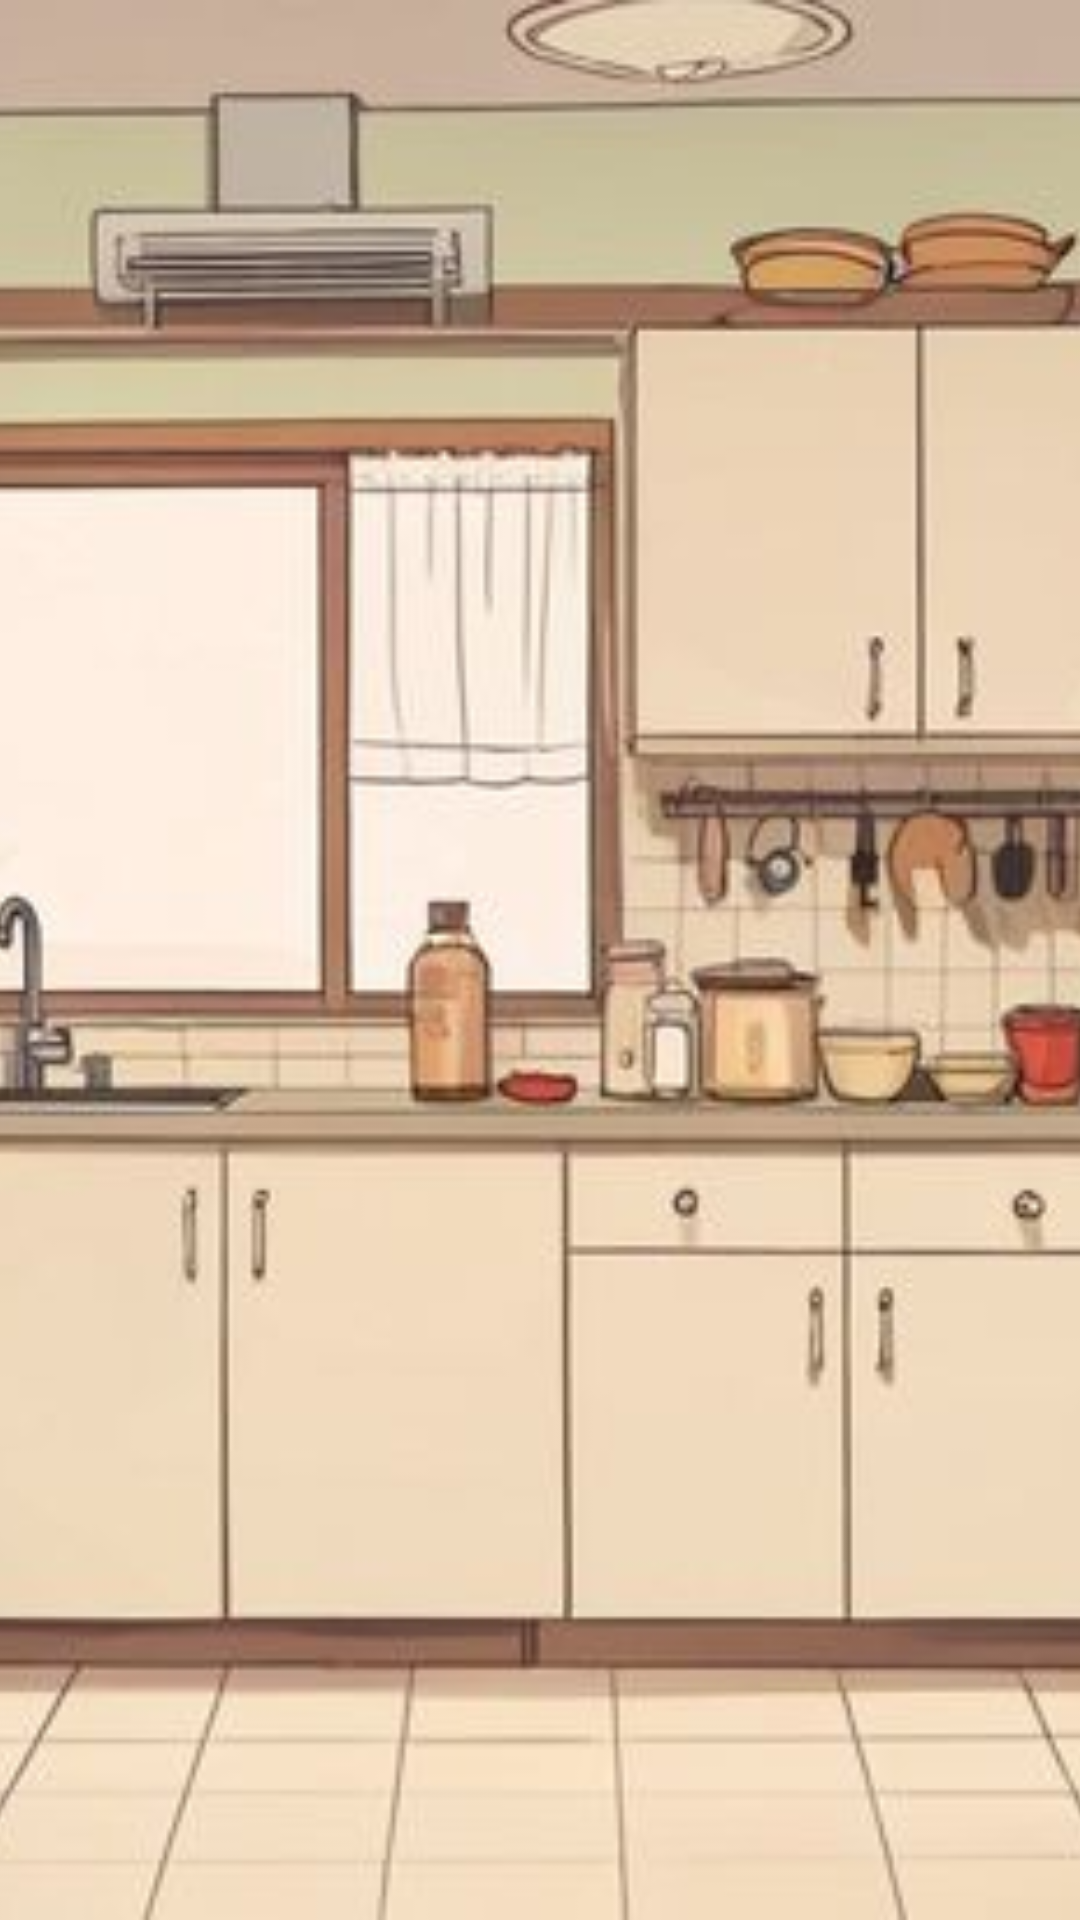

Write the Android layout XML for this screen, with the resource values it uses.
<!-- AndroidManifest.xml: application theme Theme.PROJE -->
<!-- res/layout/activity_main.xml -->
<?xml version="1.0" encoding="utf-8"?>
<FrameLayout xmlns:android="http://schemas.android.com/apk/res/android"
    android:id="@+id/odaCercevesi"
    android:layout_width="match_parent"
    android:layout_height="match_parent"
    android:background="#FFF9F5"
    android:clipChildren="false">

    <ImageView
        android:id="@+id/odaArkaplan"
        android:layout_width="match_parent"
        android:layout_height="match_parent"
        android:src="@drawable/oda_arkaplan"
        android:scaleType="centerCrop" />

    <FrameLayout
        android:id="@+id/triggerKapsayici"
        android:layout_width="match_parent"
        android:layout_height="match_parent"
        android:clipChildren="false"
        android:elevation="1dp">

        <View
            android:id="@+id/triggerBuzdolabi"
            android:layout_width="130dp"
            android:layout_height="280dp"
            android:layout_gravity="end|center_vertical"
            android:layout_marginEnd="130dp"
            android:background="#00FFFFFF"/>

        <View
            android:id="@+id/triggerUstDolap"
            android:layout_width="140dp"
            android:layout_height="110dp"
            android:layout_gravity="end|top"
            android:layout_marginEnd="260dp"
            android:layout_marginTop="40dp"
            android:background="#00FFFFFF"/>

        <View
            android:id="@+id/triggerAltDolap"
            android:layout_width="200dp"
            android:layout_height="130dp"
            android:layout_gravity="start|bottom"
            android:layout_marginStart="220dp"
            android:layout_marginBottom="40dp"
            android:background="#00FFFFFF"/>

        <View
            android:id="@+id/triggerCesme"
            android:layout_width="80dp"
            android:layout_height="80dp"
            android:layout_gravity="start|top"
            android:layout_marginStart="260dp"
            android:layout_marginTop="140dp"
            android:background="#00FFFFFF"/>
    </FrameLayout>
    <View
        android:id="@+id/karartmaEkrani"
        android:layout_width="match_parent"
        android:layout_height="match_parent"
        android:background="#D8000000"
        android:visibility="gone"
        android:elevation="2dp"/>

    <ImageView
        android:id="@+id/buyukAcikEsyaGosterici"
        android:layout_width="340dp"
        android:layout_height="400dp"
        android:layout_gravity="center"
        android:scaleType="fitCenter"
        android:visibility="gone"
        android:elevation="5dp"/>

    <LinearLayout
        android:id="@+id/butonGrubu"
        android:layout_width="wrap_content"
        android:layout_height="wrap_content"
        android:layout_gravity="bottom|center_horizontal"
        android:layout_marginBottom="24dp"
        android:orientation="horizontal"
        android:visibility="gone"
        android:elevation="10dp"
        android:gravity="center">

        <TextView android:id="@+id/btnEsyayiKapat" android:layout_width="wrap_content" android:layout_height="wrap_content" android:background="@drawable/kutu_beyaz_oval" android:paddingHorizontal="16dp" android:paddingVertical="8dp" android:text="Kapat" android:textColor="#4CAF50" android:textStyle="bold" />
        <TextView android:id="@+id/btnSabitle" android:layout_width="wrap_content" android:layout_height="wrap_content" android:visibility="gone" />
        <TextView android:id="@+id/btnEsyayiKaldir" android:layout_width="wrap_content" android:layout_height="wrap_content" android:visibility="gone" />
    </LinearLayout>

    <FrameLayout
        android:id="@+id/sagPanelCercevesi"
        android:layout_width="match_parent"
        android:layout_height="match_parent"
        android:elevation="15dp"
        android:clipChildren="false">

        <LinearLayout
            android:id="@+id/menuYiyeceklerLayout"
            android:layout_width="220dp"
            android:layout_height="match_parent"
            android:layout_gravity="end"
            android:layout_marginVertical="16dp"
            android:layout_marginEnd="16dp"
            android:background="@drawable/kutu_pembe_oval"
            android:orientation="vertical"
            android:padding="12dp"
            android:visibility="gone">

            <TextView android:layout_width="wrap_content" android:layout_height="wrap_content" android:text="Envantere Ekle" android:textSize="18sp" android:textStyle="bold" android:textColor="#4CAF50" android:layout_gravity="center" android:layout_marginBottom="12dp"/>

            <HorizontalScrollView android:layout_width="match_parent" android:layout_height="wrap_content" android:scrollbars="none" android:layout_marginBottom="12dp">
                <LinearLayout android:layout_width="wrap_content" android:layout_height="wrap_content" android:orientation="horizontal" android:gravity="center">
                    <TextView android:id="@+id/tabSut" android:layout_width="wrap_content" android:layout_height="wrap_content" android:text="Süt" android:background="@drawable/kutu_beyaz_oval" android:paddingHorizontal="12dp" android:paddingVertical="8dp" android:textSize="13sp" android:textStyle="bold" android:textColor="#8D6E63" android:layout_marginEnd="4dp"/>
                    <TextView android:id="@+id/tabSebze" android:layout_width="wrap_content" android:layout_height="wrap_content" android:text="Sebze" android:background="@drawable/kutu_beyaz_oval" android:paddingHorizontal="12dp" android:paddingVertical="8dp" android:textSize="13sp" android:textStyle="bold" android:textColor="#8D6E63" android:layout_marginHorizontal="2dp"/>
                    <TextView android:id="@+id/tabMeyve" android:layout_width="wrap_content" android:layout_height="wrap_content" android:text="Meyve" android:background="@drawable/kutu_beyaz_oval" android:paddingHorizontal="12dp" android:paddingVertical="8dp" android:textSize="13sp" android:textStyle="bold" android:textColor="#8D6E63" android:layout_marginHorizontal="2dp"/>
                    <TextView android:id="@+id/tabEt" android:layout_width="wrap_content" android:layout_height="wrap_content" android:text="Et" android:background="@drawable/kutu_beyaz_oval" android:paddingHorizontal="12dp" android:paddingVertical="8dp" android:textSize="13sp" android:textStyle="bold" android:textColor="#8D6E63" android:layout_marginHorizontal="2dp"/>
                    <TextView android:id="@+id/tabDiger" android:layout_width="wrap_content" android:layout_height="wrap_content" android:text="Diğer" android:background="@drawable/kutu_beyaz_oval" android:paddingHorizontal="12dp" android:paddingVertical="8dp" android:textSize="13sp" android:textStyle="bold" android:textColor="#8D6E63" android:layout_marginStart="4dp"/>
                </LinearLayout>
            </HorizontalScrollView>

            <View android:layout_width="match_parent" android:layout_height="1dp" android:background="#E0E0E0" android:layout_marginBottom="8dp"/>

            <ScrollView android:layout_width="match_parent" android:layout_height="0dp" android:layout_weight="1">
                <GridLayout android:id="@+id/gridYiyecekler" android:layout_width="wrap_content" android:layout_height="wrap_content" android:layout_gravity="center_horizontal" android:columnCount="2" />
            </ScrollView>

            <TextView android:id="@+id/btnEnvanterPano2" android:layout_width="match_parent" android:layout_height="wrap_content" android:layout_marginTop="8dp" android:background="@drawable/kutu_beyaz_oval" android:backgroundTint="#E8F5E9" android:gravity="center" android:padding="10dp" android:text="Panoyu Aç 📋" android:textColor="#2E7D32" android:textStyle="bold" />
            <TextView android:id="@+id/btnEldenPanoEkle" android:layout_width="wrap_content" android:layout_height="wrap_content" android:background="@drawable/kutu_beyaz_oval" android:backgroundTint="#FFEBEE" android:paddingHorizontal="12dp" android:paddingVertical="8dp" android:layout_marginTop="8dp" android:layout_gravity="center" android:text="Elden Ekle ❤️✏️" android:textColor="#D32F2F" android:textSize="14sp" android:textStyle="bold" />
        </LinearLayout>
    </FrameLayout>

</FrameLayout>
<!-- resources referenced by this layout -->
<resources>
  <!-- drawable kutu_pembe_oval (drawable) -->
  <?xml version="1.0" encoding="utf-8"?>
  <shape xmlns:android="http://schemas.android.com/apk/res/android" android:shape="rectangle">
      <solid android:color="#FFE4E1" /> 
      <corners android:radius="32dp" /> 
  </shape>
  <!-- drawable oda_arkaplan: jpg bitmap (drawable, 51544 bytes) -->
  <style name="Theme.PROJE" parent="Base.Theme.PROJE" />
  <style name="Base.Theme.PROJE" parent="Theme.Material3.DayNight.NoActionBar">
          
          
      </style>
</resources>
